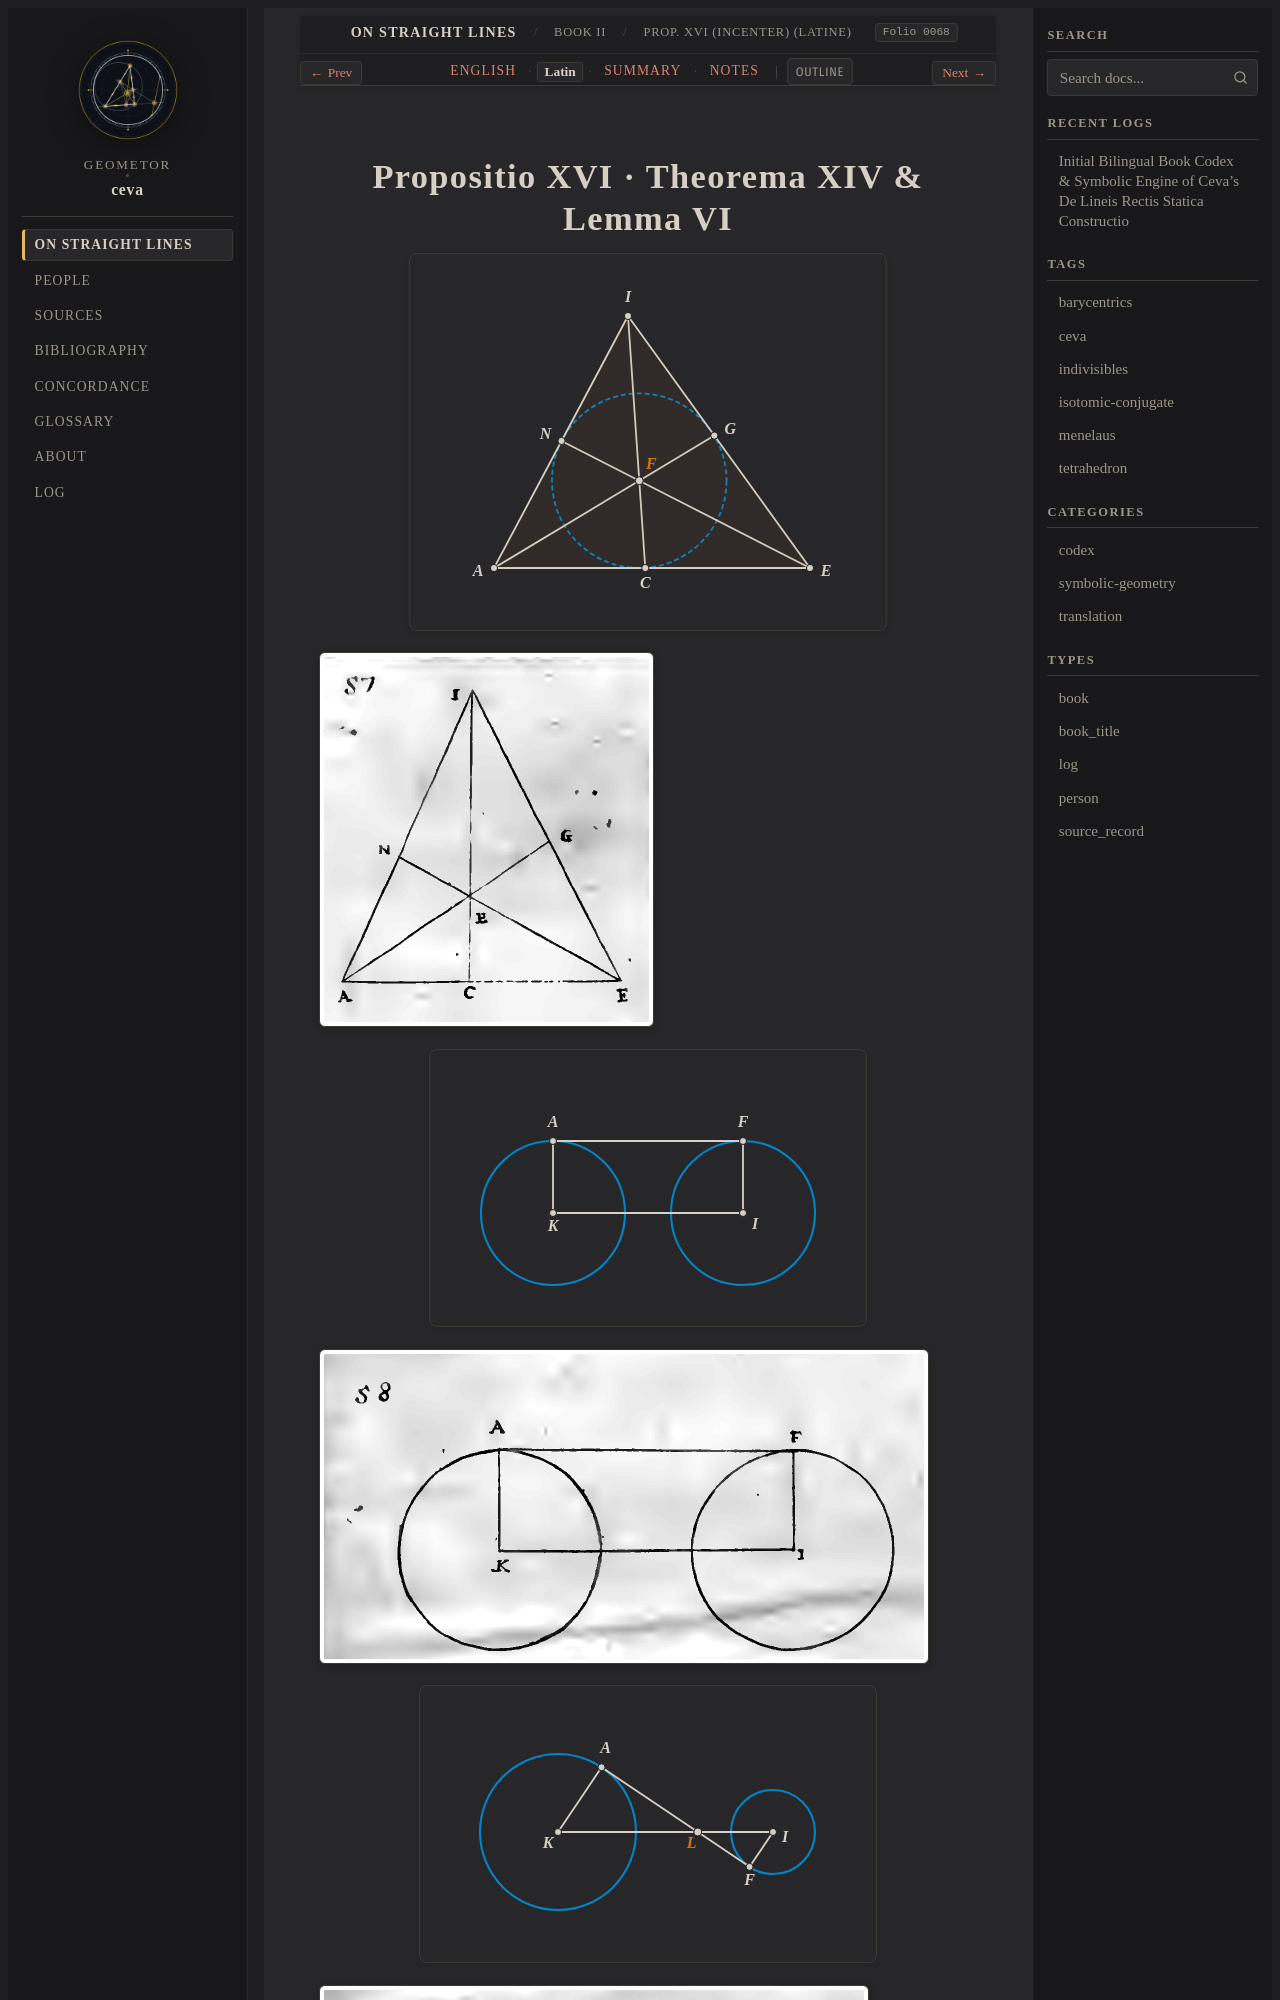

repository: geometor/ceva · page: de_lineis_rectis/liber_secundus/prop_16/la.html · generator: sphinx

:layout: book
:order: 17
:canonical_id: liber_secundus_prop_16
:breadcrumb_title: Prop. XVI (Incenter) (Latine)
:folio: 0068
:tracks: English: index | Latin: la | Summary: summary | Notes: notes

.. _liber-secundus-prop-16-la:
